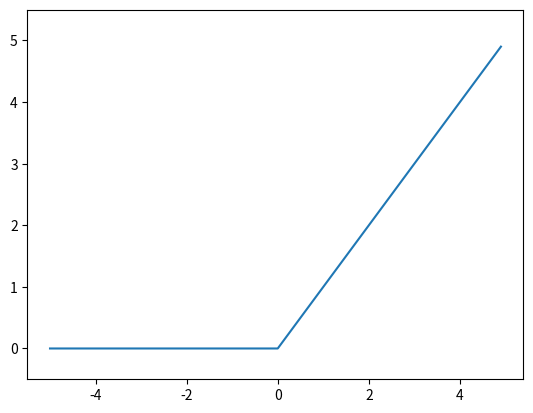

The script that saved this image:
import numpy as np
import matplotlib.pylab as plt

def relu(x):
    return np.maximum(0, x)

x = np.arange(-5.0, 5.0 ,0.1)
y = relu(x)
plt.plot(x, y)
plt.ylim(-0.5, 5.5)
plt.show()
